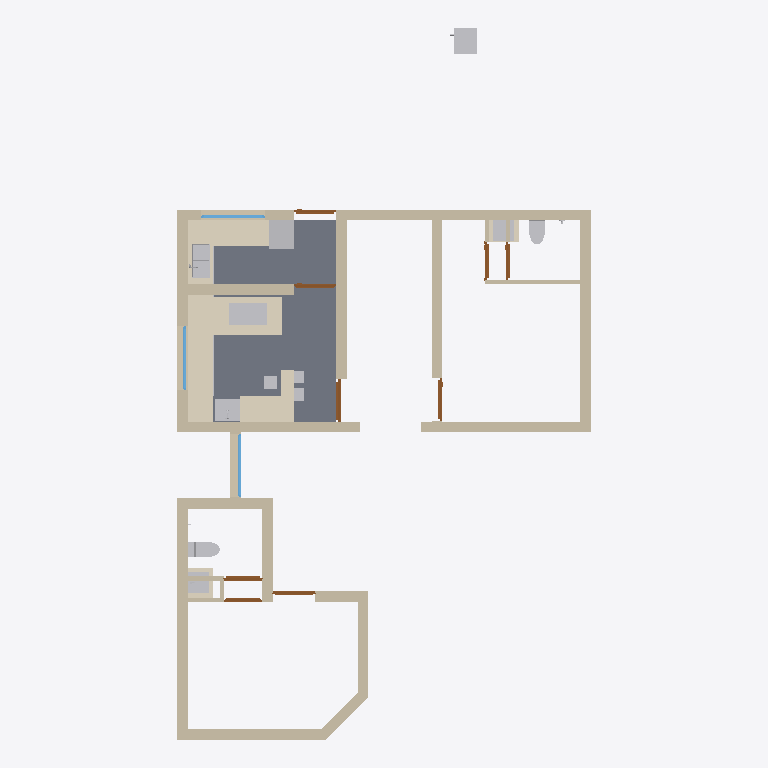
Plan cut of the same IFC building model at storey 'GF' (level 0.00 m, cut at 1.40 m), seen from above with north up, elements coloured by IFC class: 24 walls (beige), 14 other elements (light grey), 9 doors (brown), 8 coverings (cream), 3 windows (light blue), 1 slab (grey). Cut surfaces are drawn darker.
Extent 9.8 m × 16.8 m × 3.1 m (x, y, z). Storeys (2): GF at 0.00 m; Elements at 0.00 m. Elements (108): 40 IfcSystemFurnitureElement, 24 IfcWall, 13 IfcSanitaryTerminal, 9 IfcCovering, 9 IfcDoor, 5 IfcWindow, 4 IfcElectricAppliance, 3 IfcFurniture, 1 IfcSlab.

HEADER;
FILE_DESCRIPTION(('ViewDefinition[DesignTransferView]'),'2;1');
FILE_NAME('Sajeev.ifc','2026-10-21T14:00:01+05:30',(''),(''),'IfcOpenShell 0.8.5','Bonsai 0.8.5','Nobody');
FILE_SCHEMA(('IFC4X3'));
ENDSEC;
DATA;
#1=IFCPROJECT('06WA$69sj3ffUfXL5BnTVW',$,'My Project',$,$,$,$,(#10,#22),#5);
#27=IFCSITE('3qUYzsAXL889j6_GD8JDx8',$,'My Site',$,$,#50,$,$,$,$,$,$,$,$);
#33=IFCBUILDING('062Rkr1f94JPPA$h61pq2Y',$,'My Building',$,$,#56,$,$,$,$,$,$);
#39=IFCBUILDINGSTOREY('16W6$0bP9Foerw7fy7ZYWu',$,'GF',$,$,#62,$,$,$,$);
#11376=IFCBUILDINGSTOREY('3lhw7vpRXDPhN4PQg2osuR',$,'Elements',$,$,#11392,$,$,$,$);
#12311=IFCSLAB('1oONyBXyTE$uh$df47shI4',$,'Slab',$,$,#12319,#12326,$,$);
#14694=IFCCOVERING('21sPrKySj90eC6hJIDkyB7',$,'Covering',$,$,#17790,#14711,$,$);
#2226=IFCWALL('0_9FOGtwX17PyYZwIxgoa2',$,'Wall',$,$,#2255,#2237,$,$);
#2535=IFCWALL('0wBysgiAT78g2jJ_EY2BKG',$,'Wall',$,$,#2564,#2546,$,$);
#1796=IFCWALL('0Ym3PZhIP2QfU_dXyWKsAH',$,'Wall',$,$,#1830,#1807,$,$);
#1856=IFCWALL('1uM4hduTLFyApqHUD4b8hy',$,'Wall',$,$,#1885,#1867,$,$);
#11997=IFCCOVERING('08twWG5xfC_PvwBaPWXN0I',$,'Covering',$,$,#20892,#12038,$,$);
#1913=IFCWALL('02Zic7Vmr0u8YtgRoOamie',$,'Wall',$,$,#2728,#1924,$,$);
#2854=IFCWALL('1oeNznDlH3WOmvvZEBgSaJ',$,'Wall',$,$,#2974,#2865,$,$);
#2376=IFCWALL('1CFmHHjbzASAijkOVztaLU',$,'Wall',$,$,#3358,#2387,$,$);
#2505=IFCWALL('3s2r10u_f4NfGHMgqTG7KP',$,'Wall',$,$,#2534,#2516,$,$);
#2772=IFCWALL('333owhDt50seBMIXJn2nyy',$,'Wall',$,$,#3069,#2783,$,$);
#14721=IFCCOVERING('3Bj$w8TEr01gz2zL_5dCDN',$,'Covering',$,$,#17795,#14738,$,$);
#3689=IFCWALL('0xBC1dSxTEgwvWXTpPSNk8',$,'Wall',$,$,#3718,#3700,$,$);
#2288=IFCWALL('3062bhZbT3xPSvEJu6SP2W',$,'Wall',$,$,#3266,#2299,$,$);
#1743=IFCWALL('0ZSjpvzjX9ofXT$U8xVNPx',$,'Wall',$,$,#1795,#1754,$,$);
#3267=IFCWALL('1j2Q54u093B8d0bVTG$NOI',$,'Wall',$,$,#3379,#3278,$,$);
#19404=IFCCOVERING('12qAFiDHD8IAyA6iLDn5Ep',$,'Covering',$,$,#19967,#19422,$,$);
#3096=IFCWALL('1hE9SzFvz6vvwA4XF9Kn2v',$,'Wall',$,$,#3146,#3107,$,$);
#12048=IFCELECTRICAPPLIANCE('34tAs40lv0r8etyc9hAFVj',$,'ElectricAppliance',$,$,#21041,#12080,'#03',$);
#2138=IFCWALL('0z6dVjh3nA29Ogj4QLGp8M',$,'Wall',$,$,#3197,#2149,$,$);
#17909=IFCELECTRICAPPLIANCE('0GrMo2S1b4SBJlHpJjvfYH',$,'ElectricAppliance',$,$,#17910,#17925,'#03',$);
#10681=IFCSANITARYTERMINAL('3sMlINjg19XfXurJ13QGTZ',$,'SanitaryTerminal',$,$,#20937,#10680,$,$);
#16105=IFCELECTRICAPPLIANCE('1EVoncmeTFQ82KY_MdlOTk',$,'ElectricAppliance',$,$,#19977,#16130,'#03',$);
#3292=IFCWALL('3mwdgLD6n0mubTPvqEZp7z',$,'Wall',$,$,#3965,#3303,$,$);
#2433=IFCWALL('3_Vg6Sh7r7RuWgHjzjaTbi',$,'Wall',$,$,#2504,#2444,$,$);
#11816=IFCCOVERING('1CnOHso9jE0QvHO0k7ozBG',$,'Covering',$,$,#17780,#11882,$,$);
#2061=IFCWALL('1x8t67YibBKQsZz821LNSp',$,'Wall',$,$,#4152,#2072,$,$);
#15986=IFCSANITARYTERMINAL('2w8JL3mjr52RG1AKtjLuhu',$,'SanitaryTerminal',$,$,#17815,#16015,$,$);
#11761=IFCSANITARYTERMINAL('15zDgegnTA3B_M_8E5H9xB',$,'SanitaryTerminal',$,$,#14050,#18516,$,$);
#3549=IFCWALL('3HMcaMzmrDpAlJkeATlG9I',$,'Wall',$,$,#4106,#3560,$,$);
#19502=IFCSANITARYTERMINAL('0UtFoJOXjEjgbZ6Jpdm8Kv',$,'SanitaryTerminal',$,$,#19982,#19515,$,$);
#19592=IFCSANITARYTERMINAL('0soF2pVh9BWBvhdUGWEBWV',$,'SanitaryTerminal',$,$,#20208,#19605,$,$);
#20217=IFCCOVERING('3Sx3gLMfPDqxs$ha8Kzy6w',$,'Covering',$,$,#20902,#20233,$,$);
#11694=IFCSANITARYTERMINAL('08vYVi541COfYoqhGuEP7$',$,'SanitaryTerminal',$,$,#18609,#18525,$,$);
#18549=IFCCOVERING('2eIvOgRGXENwCfz24eJjq_',$,'Covering',$,$,#18619,#18592,$,$);
#19516=IFCCOVERING('0cLMjSE3173vSbShBrnxgZ',$,'Covering',$,$,#19972,#19557,$,$);
#7459=IFCDOOR('1yoJCVWjT77Aix8y1thYwJ',$,'Door',$,$,#20907,#7554,$,2.0999999046325684,1.0,$,$,$);
#11912=IFCWINDOW('1woZ__cOnARRkLxpi3J2a0',$,'Window',$,$,#22441,#11925,$,1.1749999523162842,1.5,$,.SINGLE_PANEL.,$);
#13689=IFCWINDOW('3n0w5ilUPD8efDbnyjWmAF',$,'Window',$,$,#22422,#13702,$,1.1749999523162842,1.5,$,.SINGLE_PANEL.,$);
#5694=IFCWINDOW('3BC4n_SzX6qeaGPmVXIAfx',$,'Window',$,$,#22392,#5703,$,1.1749999523162842,1.5,$,.SINGLE_PANEL.,$);
#7341=IFCDOOR('2Ud_y$gEH308iXfHgdzM2Z',$,'Door',$,$,#9637,#9446,$,2.0999999046325684,0.8999999761581421,$,.SINGLE_SWING_RIGHT.,$);
#3600=IFCWALL('2_81o9rczDmg0sMcxsFBIL',$,'Wall',$,$,#3629,#3611,$,$);
#6429=IFCDOOR('0n67U1Nkn4tQEnrYWp0h0X',$,'Door',$,$,#6596,#6437,$,2.0999999046325684,1.0,$,.SINGLE_SWING_LEFT.,$);
#20251=IFCFURNITURE('0XaDIi7jD8IhhzzFKIdpTd',$,'Furniture',$,$,#21291,#20264,$,$);
#7715=IFCDOOR('0OFPYHfPjDsOSaVIAYL4Lw',$,'Door',$,$,#9727,#9690,$,2.0999999046325684,1.0,$,$,$);
#6364=IFCDOOR('1v_G_C3Er1AwlWJo76RaWX',$,'Door',$,$,#9503,#7318,$,2.0999999046325684,1.0,$,.SINGLE_SWING_RIGHT.,$);
#7780=IFCDOOR('2jiLf8oiPEufIBJhdplUWB',$,'Door',$,$,#9652,#9660,$,2.0999999046325684,1.0,$,.SINGLE_SWING_RIGHT.,$);
#10192=IFCDOOR('0wp4seahT2vuRmAipRZVEt',$,'Door',$,$,#10260,#10205,$,2.0999999046325684,0.8999999761581421,$,$,$);
#8072=IFCDOOR('2E_MzcqBb3rfLtpFfEjiPc',$,'Door',$,$,#9968,#9736,$,2.0999999046325684,0.8999999761581421,$,$,$);
#10013=IFCDOOR('1NvX1BIKX5rRyRJO1HWLcu',$,'Door',$,$,#10115,#10026,$,2.0999999046325684,0.8999999761581421,$,.SINGLE_SWING_RIGHT.,$);
#18048=IFCFURNITURE('1$8fPel893wuWvVpj9jqP1',$,'Furniture',$,$,#21567,#18061,$,$);
#10041=IFCWALL('341YzdrlX5ShPK9BLmBsj7',$,'Wall',$,$,#10110,#10056,$,$);
#18022=IFCFURNITURE('3i6e11VPLAoBrCsNtP7Wrf',$,'Furniture',$,$,#21562,#18035,$,$);
#3966=IFCWALL('3bCp2guWz4U9Z1pi2HPOGn',$,'Wall',$,$,#4032,#3977,$,$);
#10163=IFCWALL('3DWSjAibn1vR7TmXBhufjT',$,'Wall',$,$,#10255,#10178,$,$);
#3735=IFCWALL('2$2gUPRbn238gG44i2moE7',$,'Wall',$,$,#3879,#3746,$,$);
#12467=IFCSYSTEMFURNITUREELEMENT('0LU9Dp1vLAAA0mSQ_PeBPf',$,'SystemFurnitureElement',$,$,#13481,#12478,$,$);
#12515=IFCSYSTEMFURNITUREELEMENT('3DSTJG37TBWuNjxDDEszrg',$,'SystemFurnitureElement',$,$,#12576,#12526,$,$);
ENDSEC;
